4-way image classification set "dataset" from GitHub (neuroben/mi-hulladekfelismero); label vocabulary: glass, metal, paper, plastic.

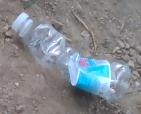
Label: plastic

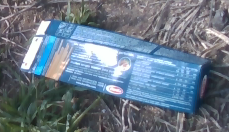
Label: paper

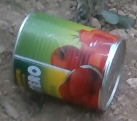
Label: metal

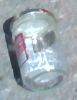
Label: glass

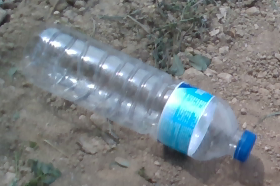
Label: plastic

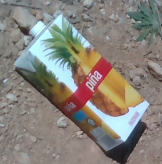
Label: paper
